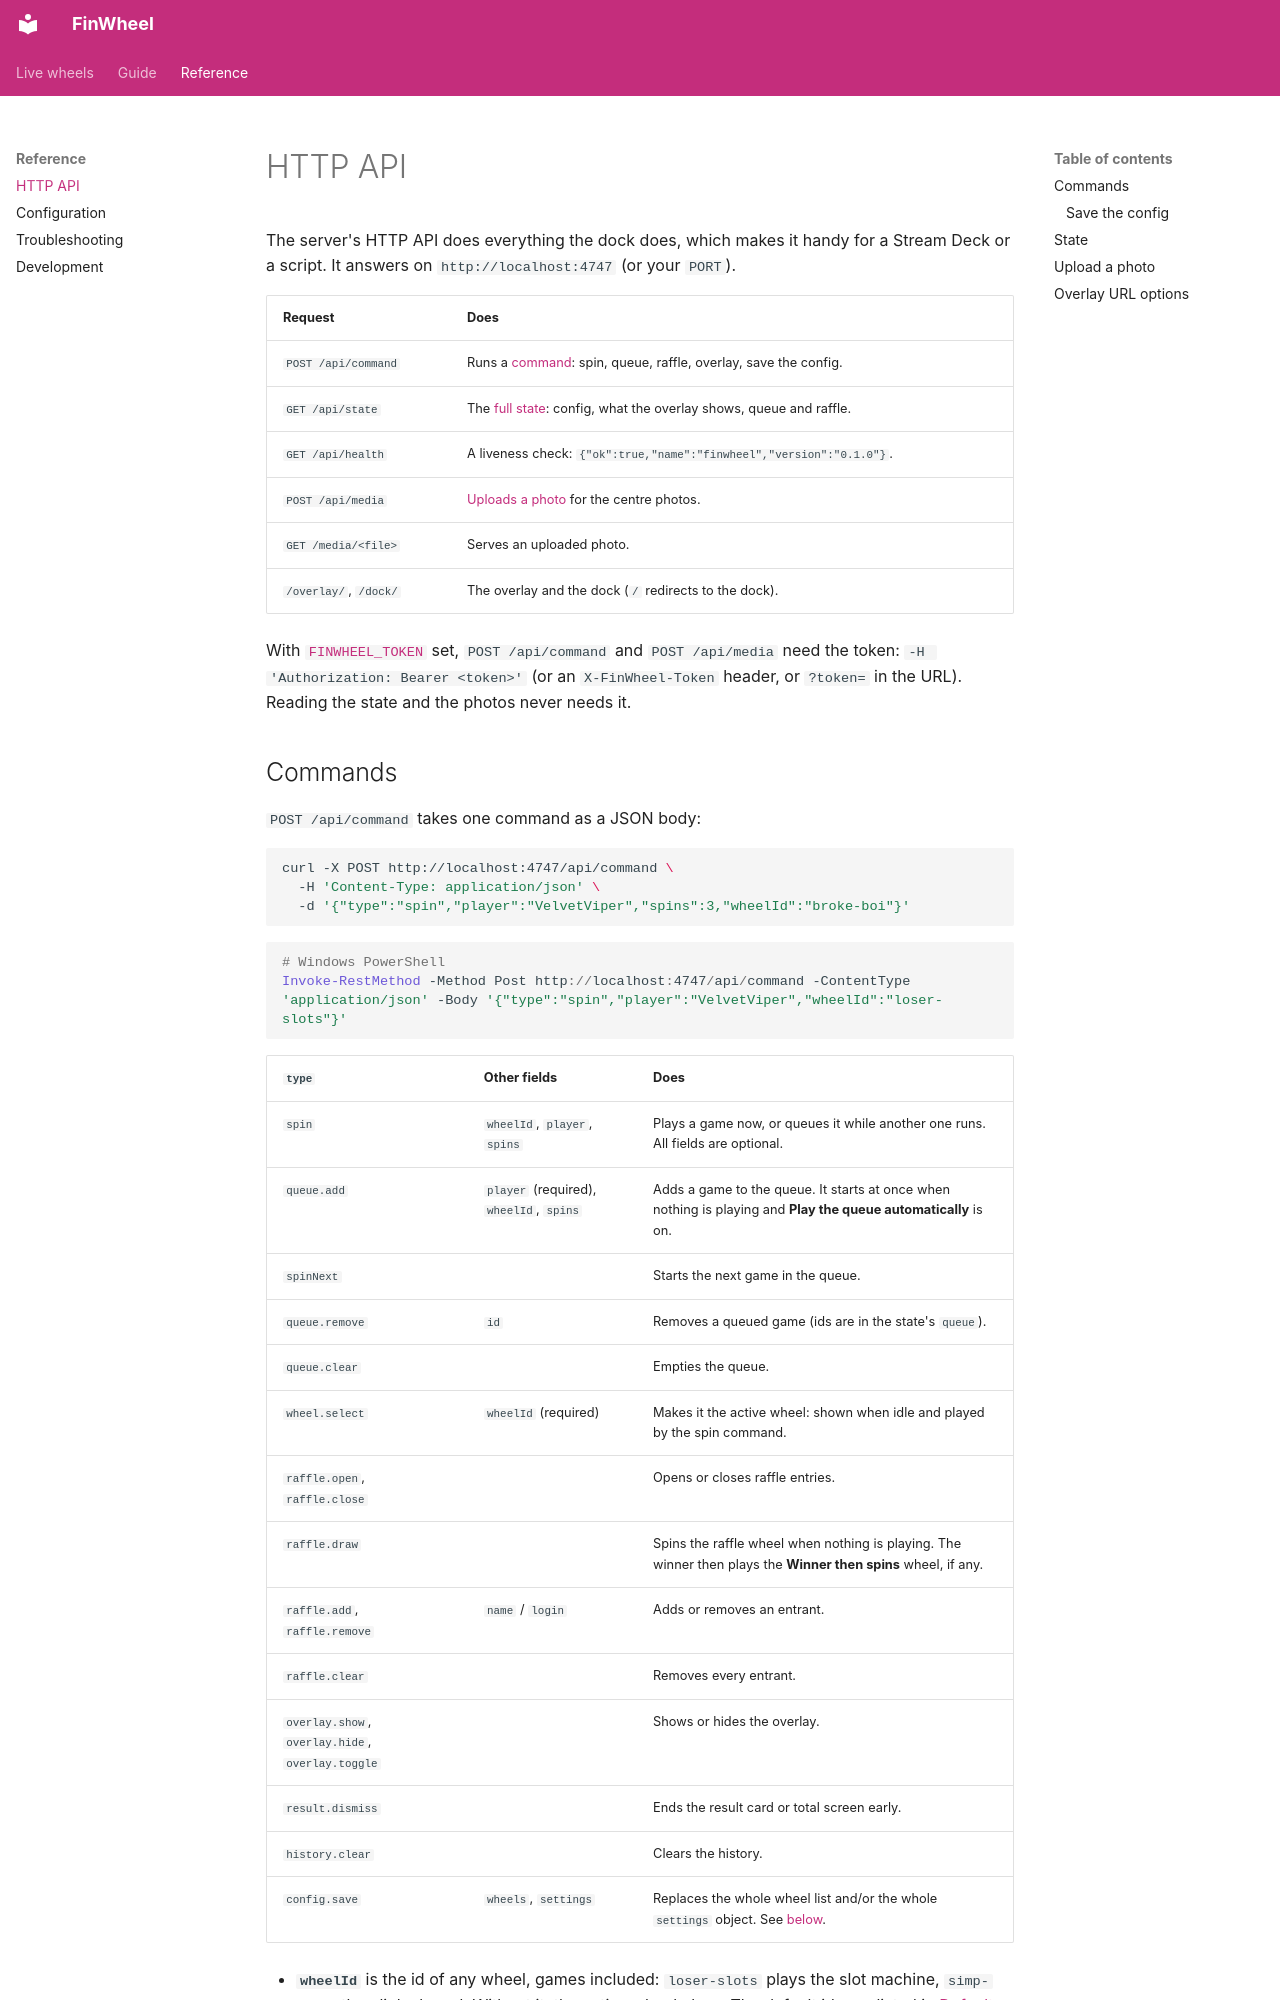

repository: Platob/finwheel · page: api/index.html · generator: mkdocs

# HTTP API

The server's HTTP API does everything the dock does, which makes it handy for a Stream Deck or a script. It
answers on `http://localhost:4747` (or your `PORT`).

| Request               | Does                                                                        |
| --------------------- | --------------------------------------------------------------------------- |
| `POST /api/command`   | Runs a [command](#commands): spin, queue, raffle, overlay, save the config. |
| `GET /api/state`      | The [full state](#state): config, what the overlay shows, queue and raffle. |
| `GET /api/health`     | A liveness check: `{"ok":true,"name":"finwheel","version":"0.1.0"}`.        |
| `POST /api/media`     | [Uploads a photo](#upload-a-photo) for the centre photos.                   |
| `GET /media/<file>`   | Serves an uploaded photo.                                                   |
| `/overlay/`, `/dock/` | The overlay and the dock (`/` redirects to the dock).                       |

With [`FINWHEEL_TOKEN`](configuration.md#security) set, `POST /api/command` and `POST /api/media` need the
token: `-H 'Authorization: Bearer <token>'` (or an `X-FinWheel-Token` header, or `?token=` in the URL). Reading
the state and the photos never needs it.
